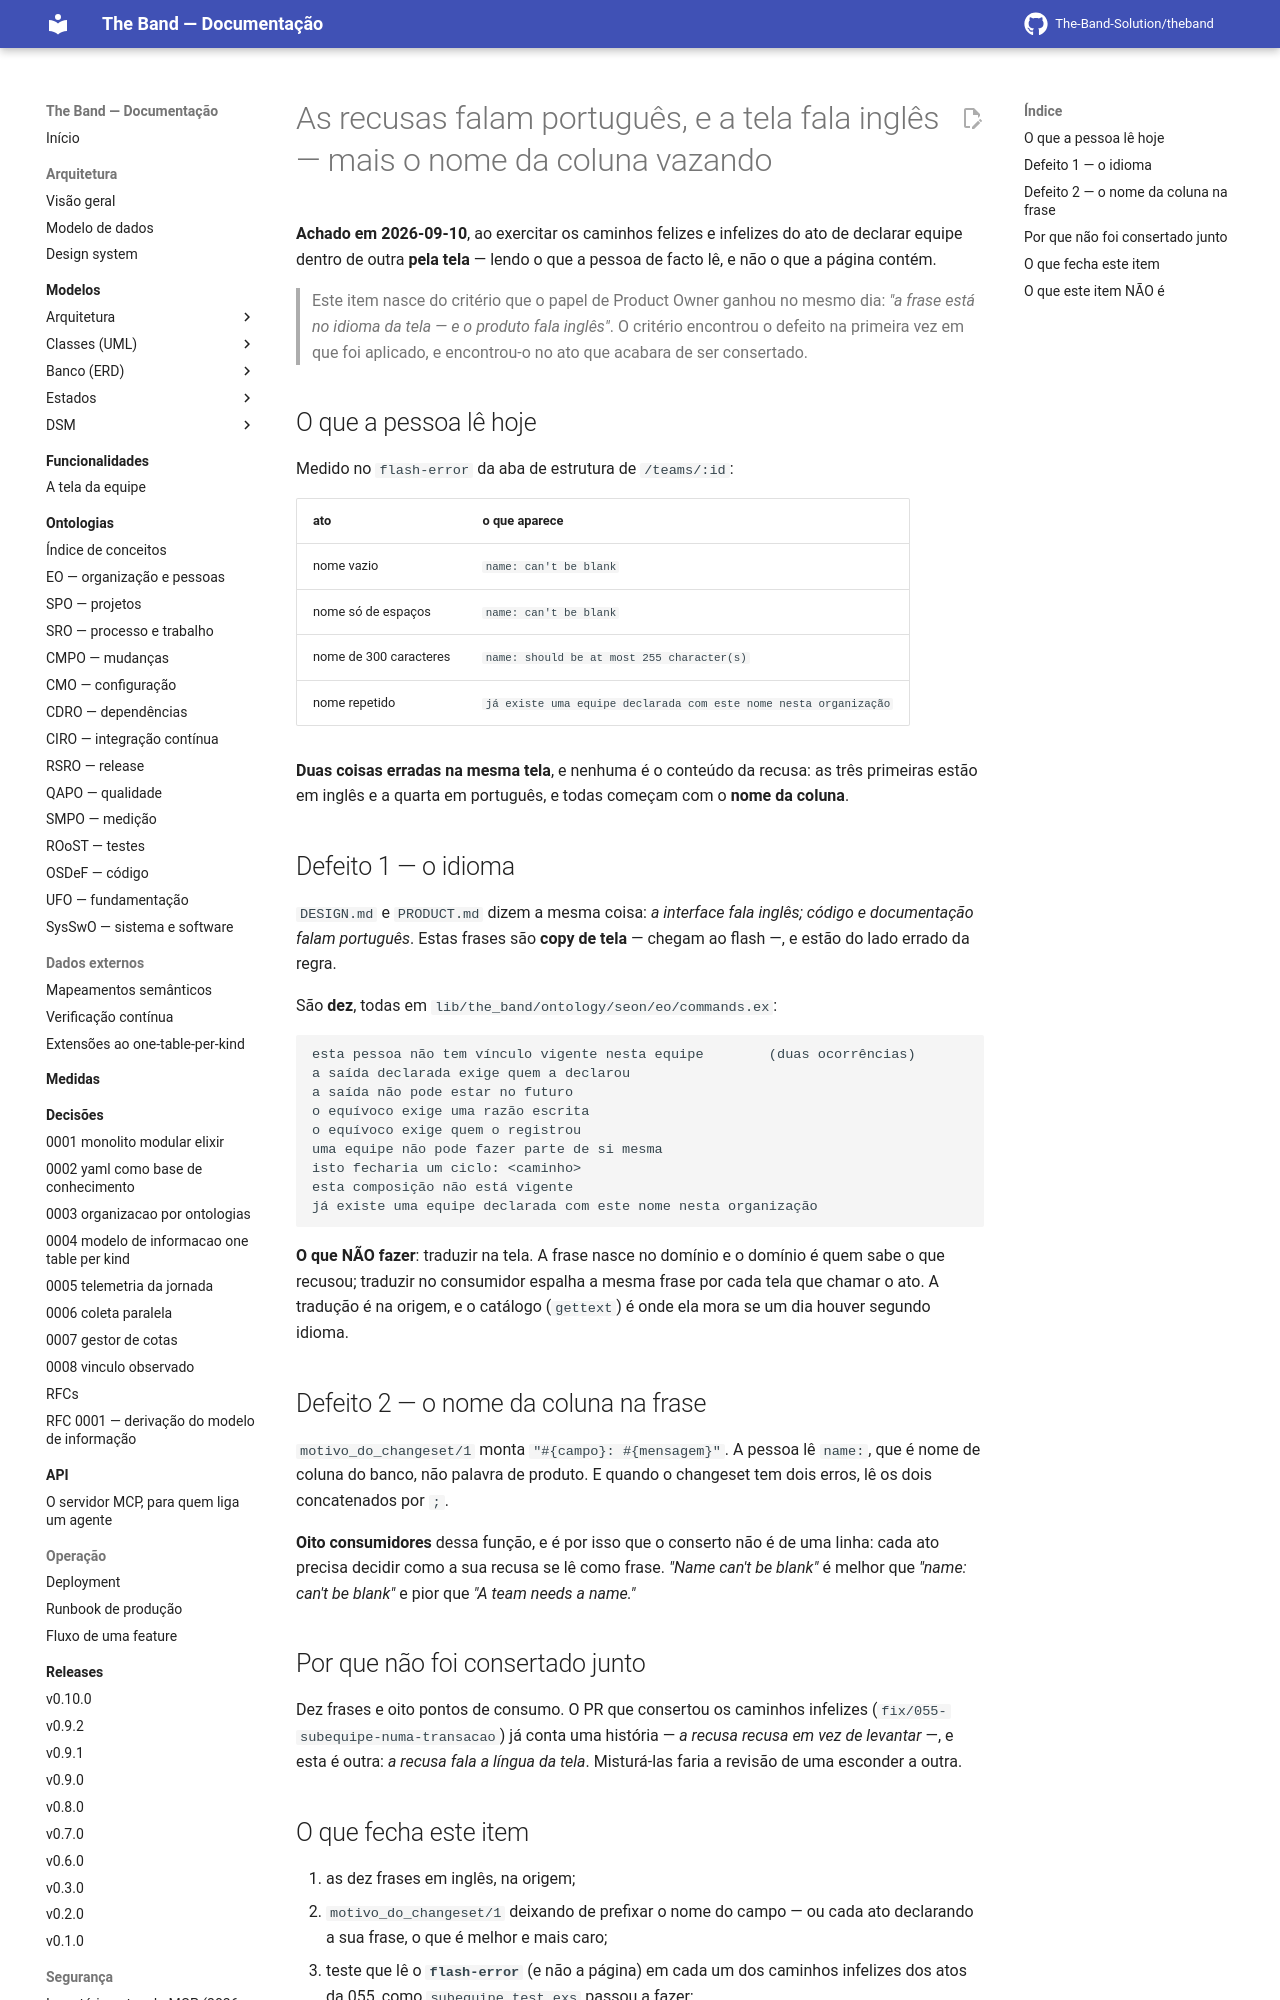

repository: The-Band-Solution/theband · page: developers/backlog/recusas-em-portugues-e-o-nome-da-coluna/index.html · generator: mkdocs

# As recusas falam português, e a tela fala inglês — mais o nome da coluna vazando

**Achado em 2026-09-10**, ao exercitar os caminhos felizes e infelizes do ato de declarar
equipe dentro de outra **pela tela** — lendo o que a pessoa de facto lê, e não o que a página
contém.

> Este item nasce do critério que o papel de Product Owner ganhou no mesmo dia: *"a frase está
> no idioma da tela — e o produto fala inglês"*. O critério encontrou o defeito na primeira
> vez em que foi aplicado, e encontrou-o no ato que acabara de ser consertado.

## O que a pessoa lê hoje

Medido no `flash-error` da aba de estrutura de `/teams/:id`:

| ato | o que aparece |
|---|---|
| nome vazio | `name: can't be blank` |
| nome só de espaços | `name: can't be blank` |
| nome de 300 caracteres | `name: should be at most 255 character(s)` |
| nome repetido | `já existe uma equipe declarada com este nome nesta organização` |

**Duas coisas erradas na mesma tela**, e nenhuma é o conteúdo da recusa: as três primeiras
estão em inglês e a quarta em português, e todas começam com o **nome da coluna**.

## Defeito 1 — o idioma

`DESIGN.md` e `PRODUCT.md` dizem a mesma coisa: *a interface fala inglês; código e documentação
falam português*. Estas frases são **copy de tela** — chegam ao flash —, e estão do lado
errado da regra.

São **dez**, todas em `lib/the_band/ontology/seon/eo/commands.ex`:

```
esta pessoa não tem vínculo vigente nesta equipe        (duas ocorrências)
a saída declarada exige quem a declarou
a saída não pode estar no futuro
o equívoco exige uma razão escrita
o equívoco exige quem o registrou
uma equipe não pode fazer parte de si mesma
isto fecharia um ciclo: <caminho>
esta composição não está vigente
já existe uma equipe declarada com este nome nesta organização
```

**O que NÃO fazer**: traduzir na tela. A frase nasce no domínio e o domínio é quem sabe o que
recusou; traduzir no consumidor espalha a mesma frase por cada tela que chamar o ato. A
tradução é na origem, e o catálogo (`gettext`) é onde ela mora se um dia houver segundo idioma.
